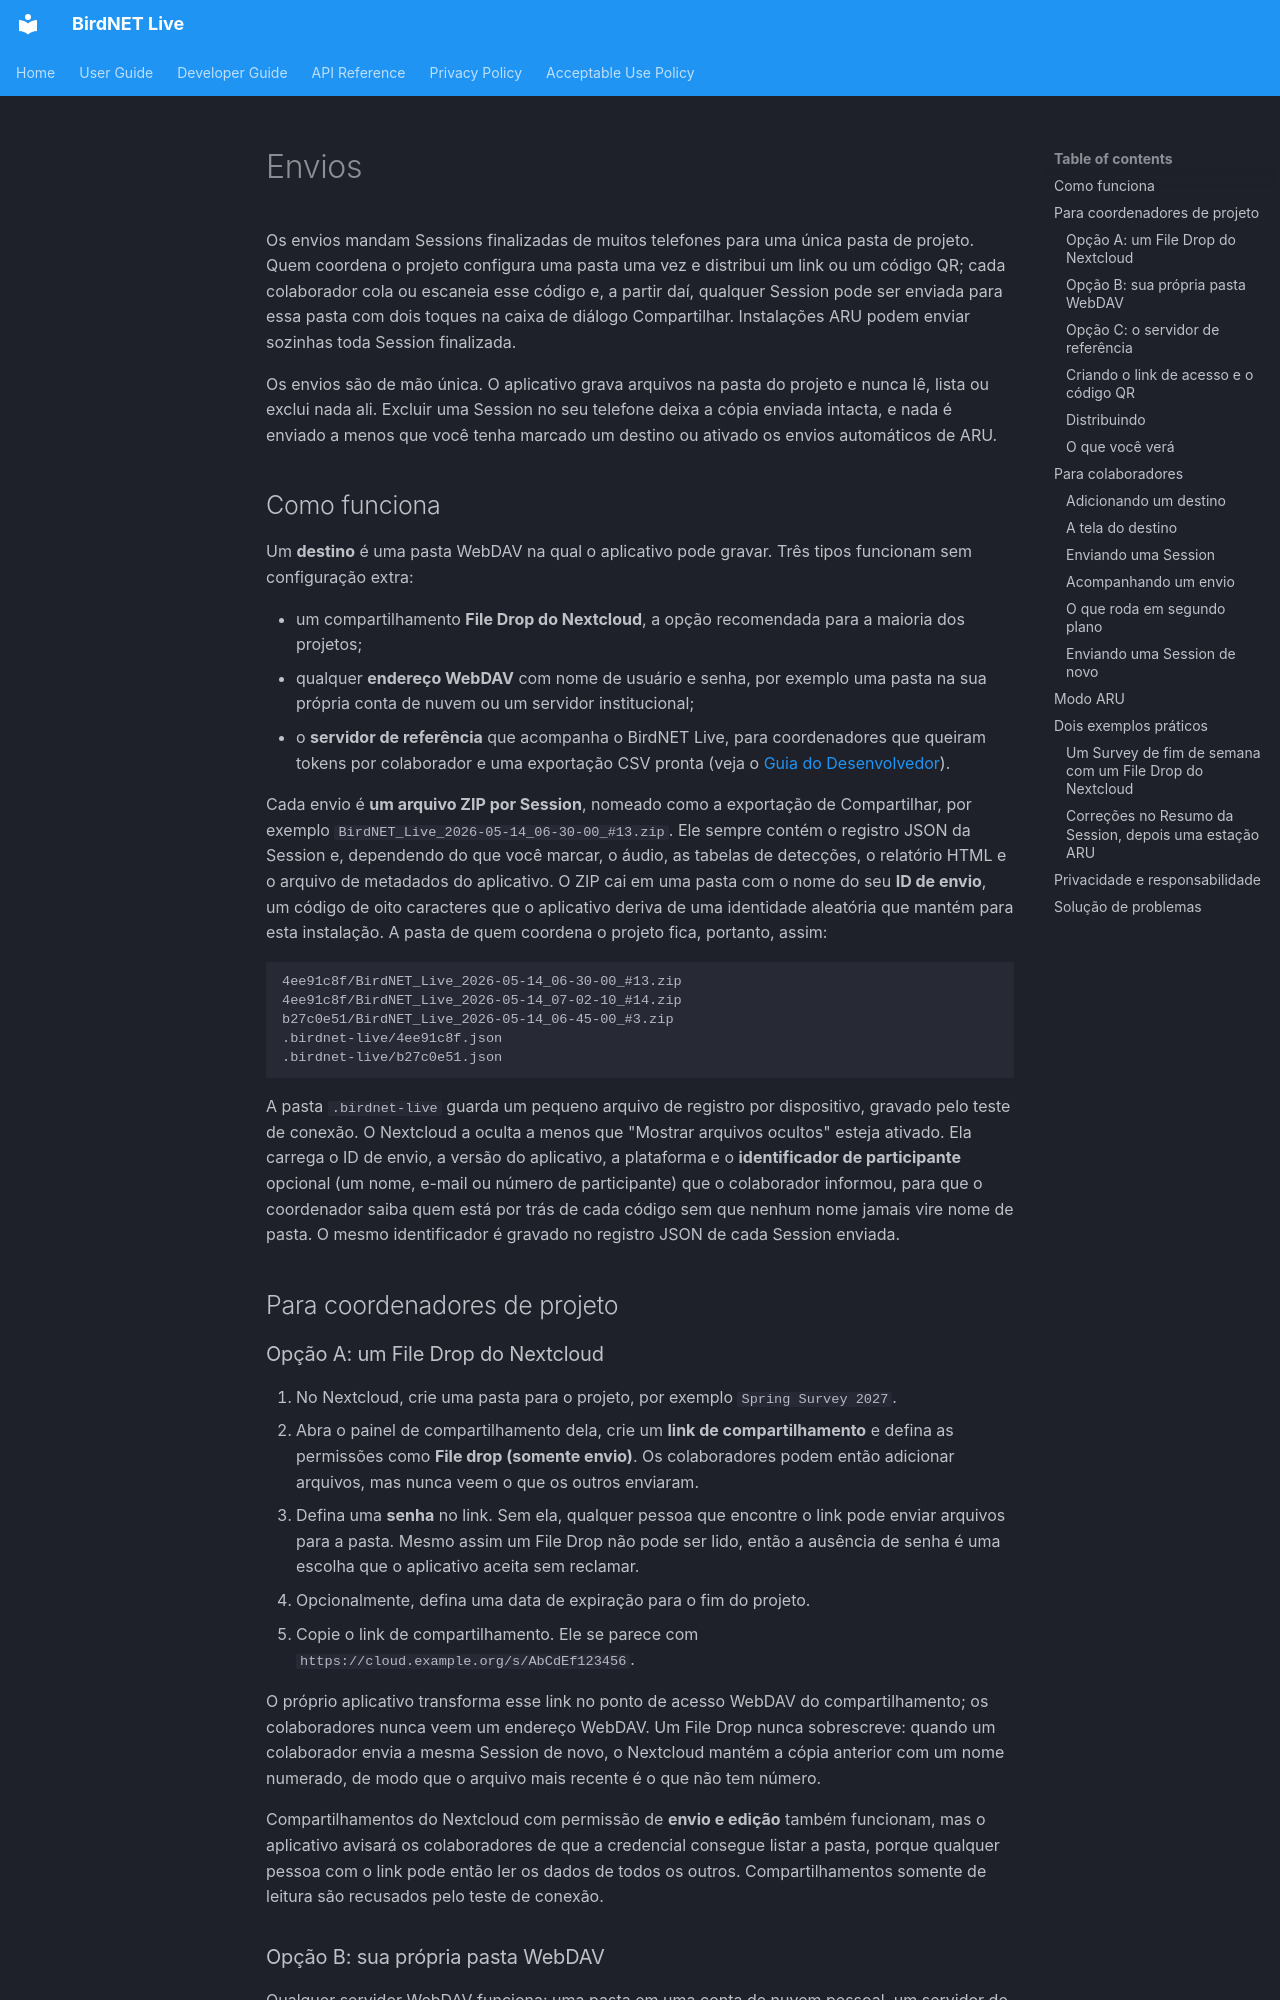

repository: birdnet-team/birdnet-live-app · page: user/uploads.pt/index.html · generator: mkdocs

# Envios

Os envios mandam Sessions finalizadas de muitos telefones para uma única pasta de projeto. Quem coordena o projeto configura uma pasta uma vez e distribui um link ou um código QR; cada colaborador cola ou escaneia esse código e, a partir daí, qualquer Session pode ser enviada para essa pasta com dois toques na caixa de diálogo Compartilhar. Instalações ARU podem enviar sozinhas toda Session finalizada.

Os envios são de mão única. O aplicativo grava arquivos na pasta do projeto e nunca lê, lista ou exclui nada ali. Excluir uma Session no seu telefone deixa a cópia enviada intacta, e nada é enviado a menos que você tenha marcado um destino ou ativado os envios automáticos de ARU.

## Como funciona

Um **destino** é uma pasta WebDAV na qual o aplicativo pode gravar. Três tipos funcionam sem configuração extra:

- um compartilhamento **File Drop do Nextcloud**, a opção recomendada para a maioria dos projetos;
- qualquer **endereço WebDAV** com nome de usuário e senha, por exemplo uma pasta na sua própria conta de nuvem ou um servidor institucional;
- o **servidor de referência** que acompanha o BirdNET Live, para coordenadores que queiram tokens por colaborador e uma exportação CSV pronta (veja o [Guia do Desenvolvedor](../developer/upload-drop-server.md)).

Cada envio é **um arquivo ZIP por Session**, nomeado como a exportação de Compartilhar, por exemplo `BirdNET_Live_2026-05-14_06-30-00_#13.zip`. Ele sempre contém o registro JSON da Session e, dependendo do que você marcar, o áudio, as tabelas de detecções, o relatório HTML e o arquivo de metadados do aplicativo. O ZIP cai em uma pasta com o nome do seu **ID de envio**, um código de oito caracteres que o aplicativo deriva de uma identidade aleatória que mantém para esta instalação. A pasta de quem coordena o projeto fica, portanto, assim:

```
4ee91c8f/BirdNET_Live_2026-05-14_06-30-00_#13.zip
4ee91c8f/BirdNET_Live_2026-05-14_07-02-10_#14.zip
b27c0e51/BirdNET_Live_2026-05-14_06-45-00_#3.zip
.birdnet-live/4ee91c8f.json
.birdnet-live/b27c0e51.json
```

A pasta `.birdnet-live` guarda um pequeno arquivo de registro por dispositivo, gravado pelo teste de conexão. O Nextcloud a oculta a menos que "Mostrar arquivos ocultos" esteja ativado. Ela carrega o ID de envio, a versão do aplicativo, a plataforma e o **identificador de participante** opcional (um nome, e-mail ou número de participante) que o colaborador informou, para que o coordenador saiba quem está por trás de cada código sem que nenhum nome jamais vire nome de pasta. O mesmo identificador é gravado no registro JSON de cada Session enviada.

## Para coordenadores de projeto

### Opção A: um File Drop do Nextcloud

1. No Nextcloud, crie uma pasta para o projeto, por exemplo `Spring Survey 2027`.
2. Abra o painel de compartilhamento dela, crie um **link de compartilhamento** e defina as permissões como **File drop (somente envio)**. Os colaboradores podem então adicionar arquivos, mas nunca veem o que os outros enviaram.
3. Defina uma **senha** no link. Sem ela, qualquer pessoa que encontre o link pode enviar arquivos para a pasta. Mesmo assim um File Drop não pode ser lido, então a ausência de senha é uma escolha que o aplicativo aceita sem reclamar.
4. Opcionalmente, defina uma data de expiração para o fim do projeto.
5. Copie o link de compartilhamento. Ele se parece com `https://cloud.example.org/s/AbCdEf123456`.

O próprio aplicativo transforma esse link no ponto de acesso WebDAV do compartilhamento; os colaboradores nunca veem um endereço WebDAV. Um File Drop nunca sobrescreve: quando um colaborador envia a mesma Session de novo, o Nextcloud mantém a cópia anterior com um nome numerado, de modo que o arquivo mais recente é o que não tem número.

Compartilhamentos do Nextcloud com permissão de **envio e edição** também funcionam, mas o aplicativo avisará os colaboradores de que a credencial consegue listar a pasta, porque qualquer pessoa com o link pode então ler os dados de todos os outros. Compartilhamentos somente de leitura são recusados pelo teste de conexão.
